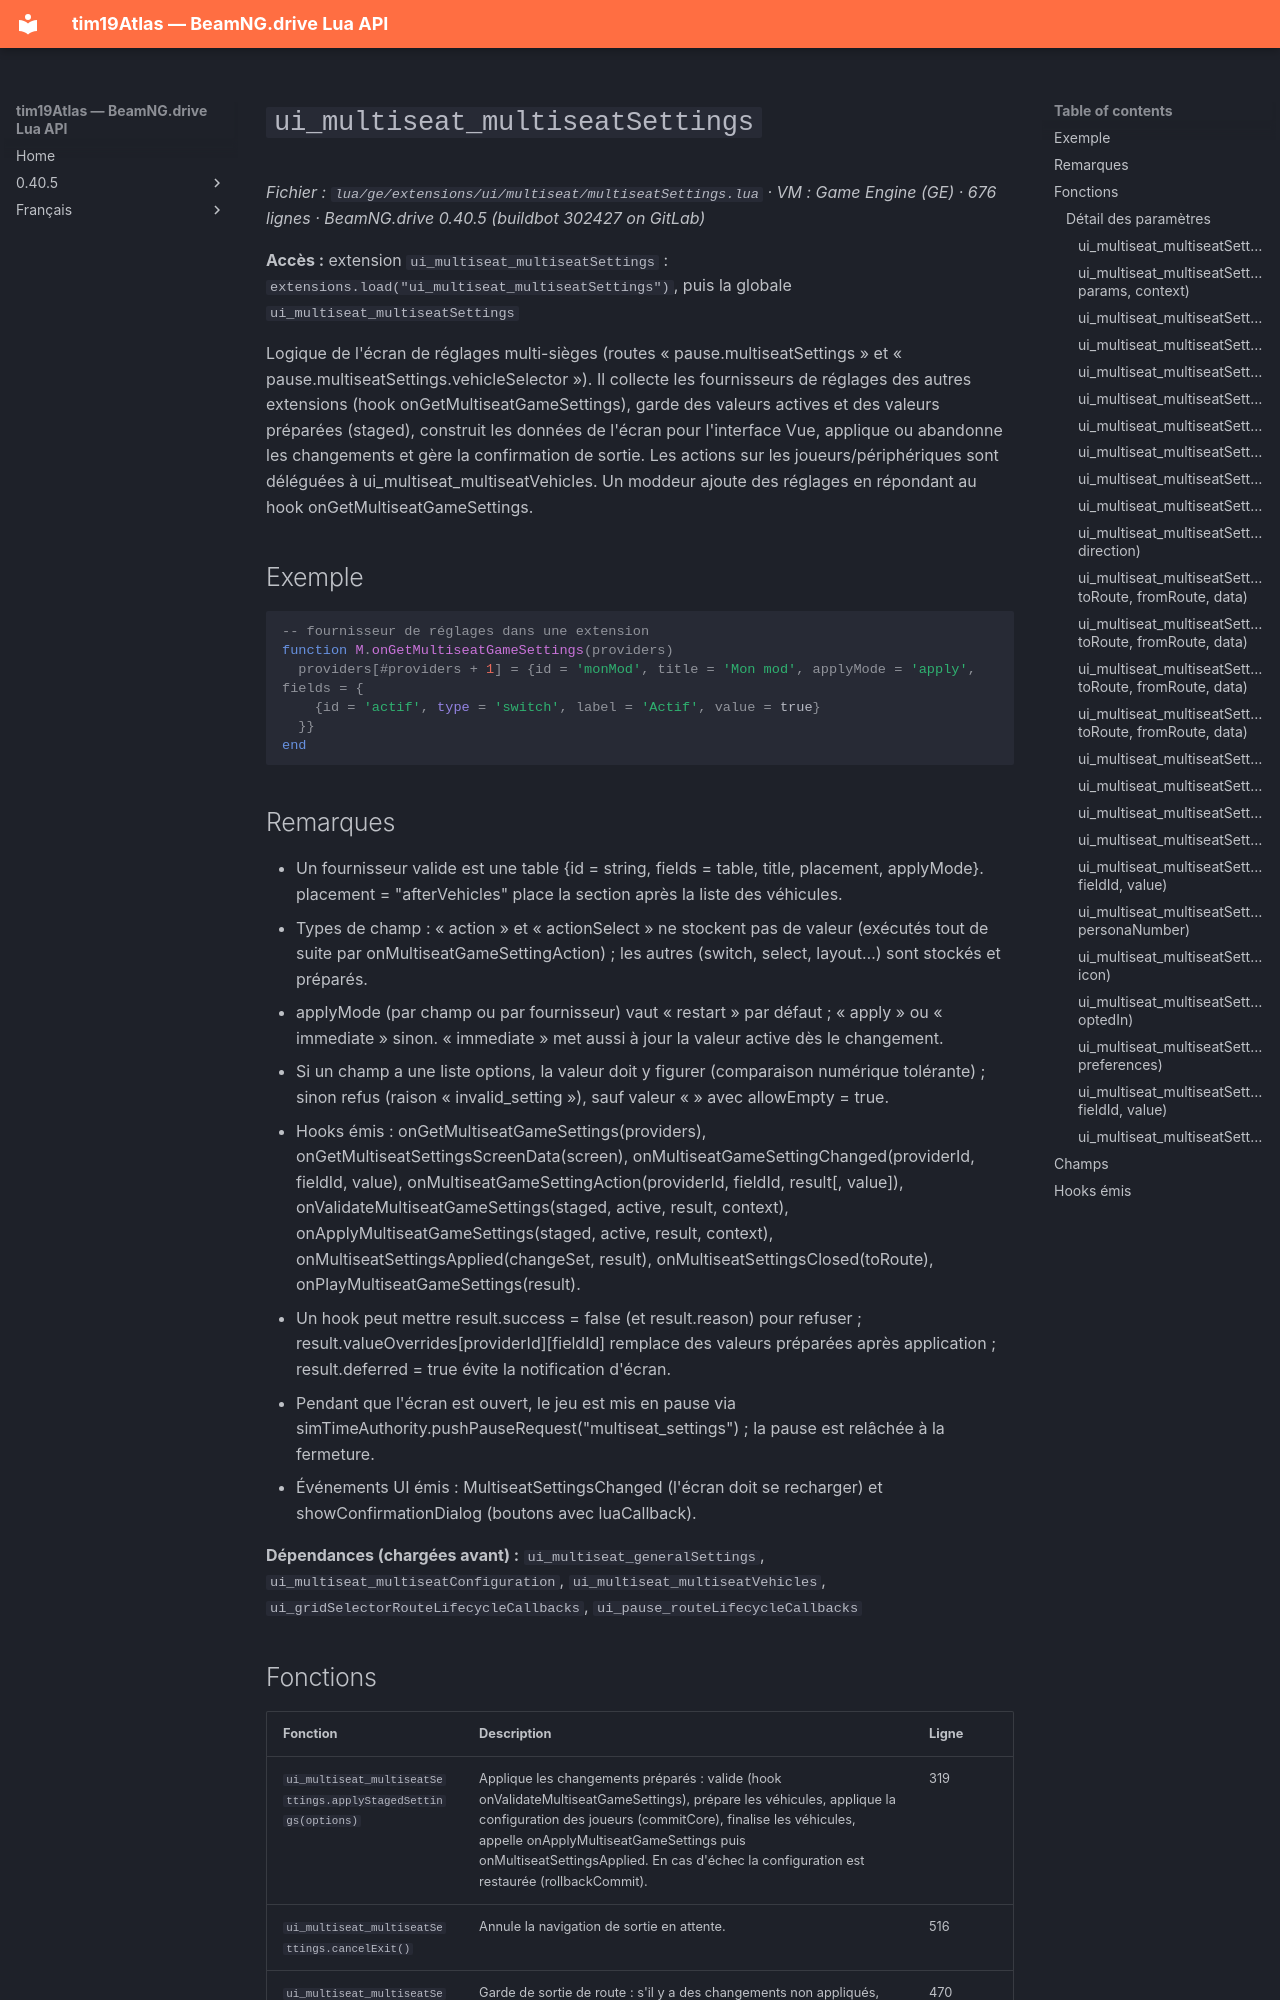

repository: Tim0219800/beamng-lua-atlas · page: fr/0.40.5/ge/extensions/ui/multiseat/multiseatSettings.html · generator: mkdocs

# `ui_multiseat_multiseatSettings`

*Fichier : `lua/ge/extensions/ui/multiseat/multiseatSettings.lua` · VM : Game Engine (GE) · 676 lignes · BeamNG.drive 0.40.5 (buildbot 302427 on GitLab)*

**Accès :** extension `ui_multiseat_multiseatSettings` : `extensions.load("ui_multiseat_multiseatSettings")`, puis la globale `ui_multiseat_multiseatSettings`

Logique de l'écran de réglages multi-sièges (routes « pause.multiseatSettings » et « pause.multiseatSettings.vehicleSelector »). Il collecte les fournisseurs de réglages des autres extensions (hook onGetMultiseatGameSettings), garde des valeurs actives et des valeurs préparées (staged), construit les données de l'écran pour l'interface Vue, applique ou abandonne les changements et gère la confirmation de sortie. Les actions sur les joueurs/périphériques sont déléguées à ui_multiseat_multiseatVehicles. Un moddeur ajoute des réglages en répondant au hook onGetMultiseatGameSettings.

## Exemple

```lua
-- fournisseur de réglages dans une extension
function M.onGetMultiseatGameSettings(providers)
  providers[#providers + 1] = {id = 'monMod', title = 'Mon mod', applyMode = 'apply', fields = {
    {id = 'actif', type = 'switch', label = 'Actif', value = true}
  }}
end
```

## Remarques

- Un fournisseur valide est une table {id = string, fields = table, title, placement, applyMode}. placement = "afterVehicles" place la section après la liste des véhicules.
- Types de champ : « action » et « actionSelect » ne stockent pas de valeur (exécutés tout de suite par onMultiseatGameSettingAction) ; les autres (switch, select, layout…) sont stockés et préparés.
- applyMode (par champ ou par fournisseur) vaut « restart » par défaut ; « apply » ou « immediate » sinon. « immediate » met aussi à jour la valeur active dès le changement.
- Si un champ a une liste options, la valeur doit y figurer (comparaison numérique tolérante) ; sinon refus (raison « invalid_setting »), sauf valeur « » avec allowEmpty = true.
- Hooks émis : onGetMultiseatGameSettings(providers), onGetMultiseatSettingsScreenData(screen), onMultiseatGameSettingChanged(providerId, fieldId, value), onMultiseatGameSettingAction(providerId, fieldId, result[, value]), onValidateMultiseatGameSettings(staged, active, result, context), onApplyMultiseatGameSettings(staged, active, result, context), onMultiseatSettingsApplied(changeSet, result), onMultiseatSettingsClosed(toRoute), onPlayMultiseatGameSettings(result).
- Un hook peut mettre result.success = false (et result.reason) pour refuser ; result.valueOverrides[providerId][fieldId] remplace des valeurs préparées après application ; result.deferred = true évite la notification d'écran.
- Pendant que l'écran est ouvert, le jeu est mis en pause via simTimeAuthority.pushPauseRequest("multiseat_settings") ; la pause est relâchée à la fermeture.
- Événements UI émis : MultiseatSettingsChanged (l'écran doit se recharger) et showConfirmationDialog (boutons avec luaCallback).

**Dépendances (chargées avant) :** `ui_multiseat_generalSettings`, `ui_multiseat_multiseatConfiguration`, `ui_multiseat_multiseatVehicles`, `ui_gridSelectorRouteLifecycleCallbacks`, `ui_pause_routeLifecycleCallbacks`
